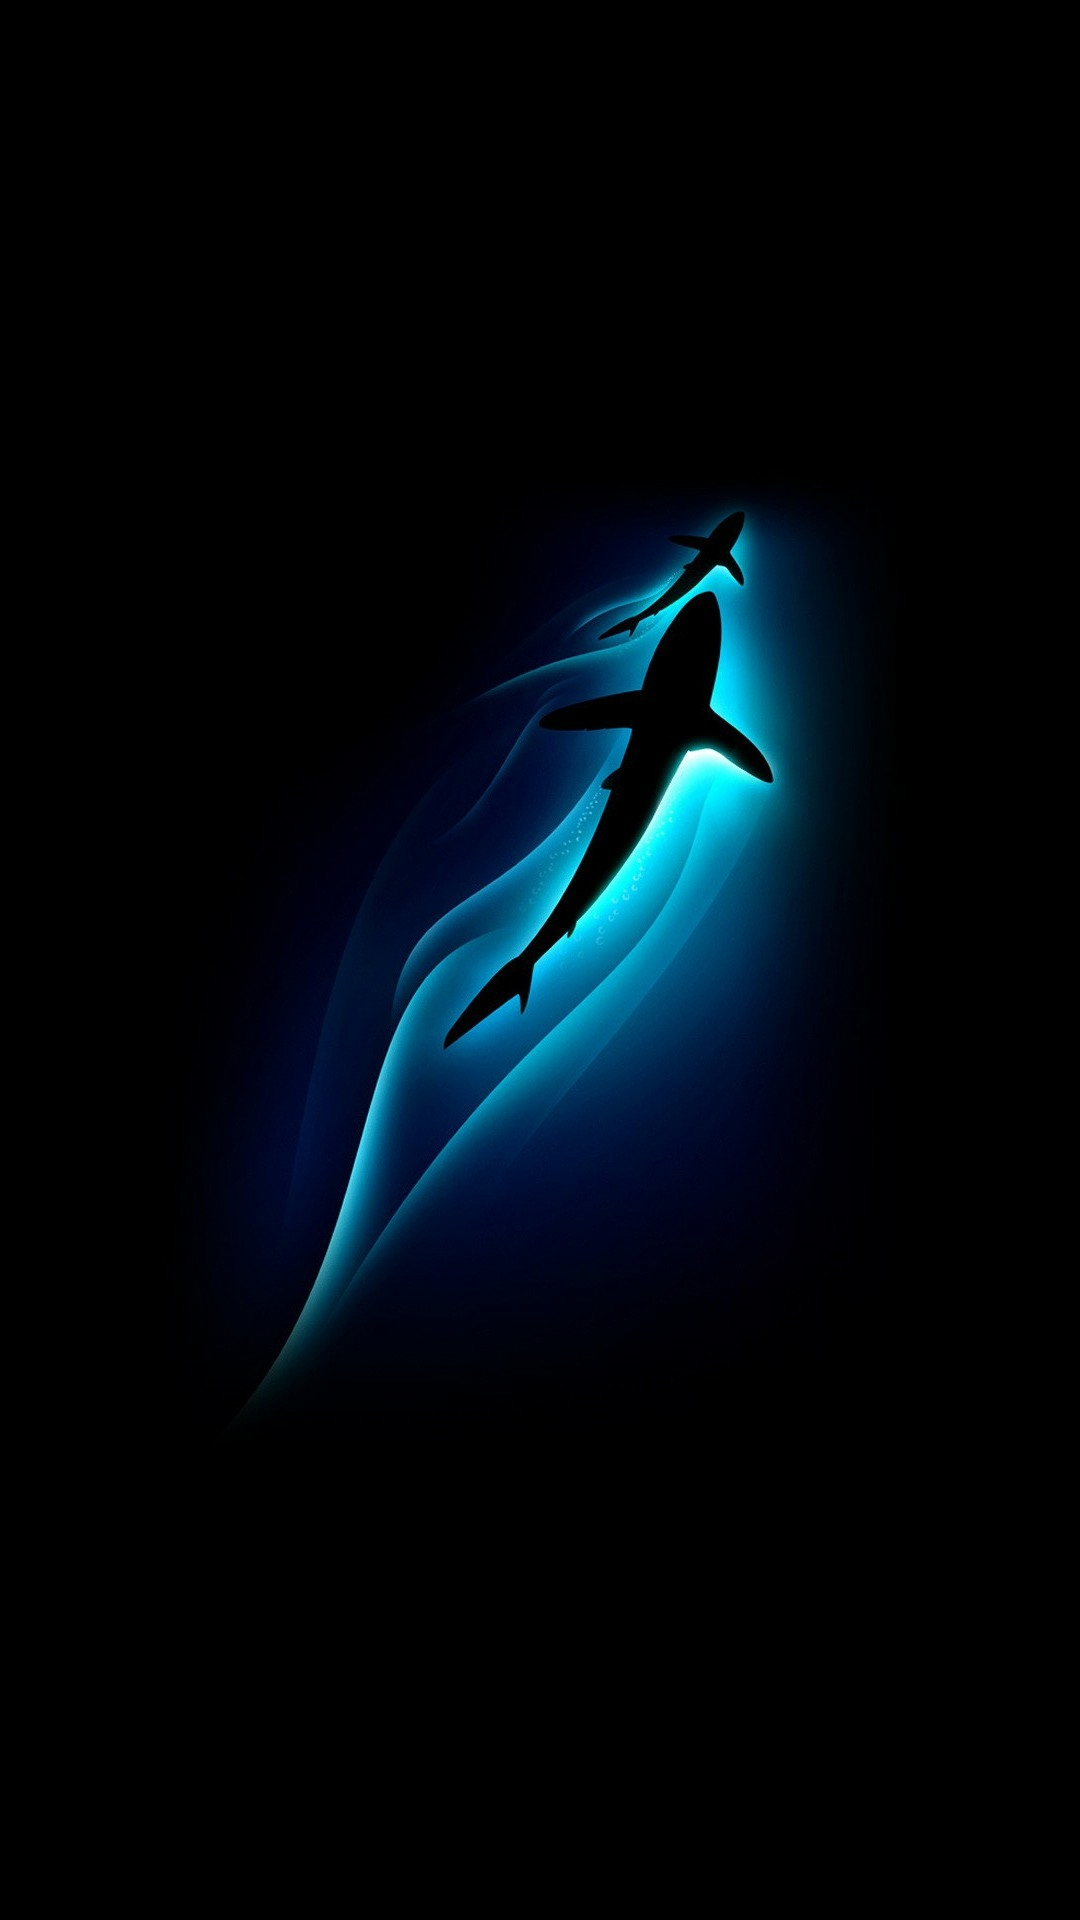

The Android layout XML behind this screen, and the referenced resources:
<!-- AndroidManifest.xml: application theme style_user0 -->
<!-- res/layout/activity_imgload.xml -->
<?xml version="1.0" encoding="utf-8"?>
<androidx.constraintlayout.widget.ConstraintLayout xmlns:android="http://schemas.android.com/apk/res/android"
    xmlns:app="http://schemas.android.com/apk/res-auto"
    android:layout_width="match_parent"
    android:layout_height="match_parent"
    xmlns:tools="http://schemas.android.com/tools"
    tools:context=".ui.activity.ImgLoadActivity">

    <androidx.appcompat.widget.AppCompatImageView
        android:id="@+id/iv_netLoad"
        android:layout_width="wrap_content"
        android:layout_height="wrap_content"
        android:src="@drawable/bg_img"
        app:layout_constraintBottom_toBottomOf="parent"
        app:layout_constraintEnd_toEndOf="parent"
        app:layout_constraintStart_toStartOf="parent"
        app:layout_constraintTop_toTopOf="parent" />

</androidx.constraintlayout.widget.ConstraintLayout>
<!-- resources referenced by this layout -->
<resources>
  <!-- drawable bg_img: png bitmap (drawable, 162674 bytes) -->
  <style name="style_user0" parent="Theme.AppCompat.DayNight.NoActionBar">
          <item name="colorPrimary">@color/colorPrimary</item>
          <item name="colorPrimaryDark">@color/colorPrimaryDark</item>
          <item name="colorAccent">@color/colorAccent</item>
  
          <item name="android:windowFullscreen">true</item>
          <item name="windowNoTitle">true</item>
  
      </style>
  <color name="colorPrimary">#008577</color>
  <color name="colorPrimaryDark">#00574B</color>
  <color name="colorAccent">#88A6FF</color>
</resources>
